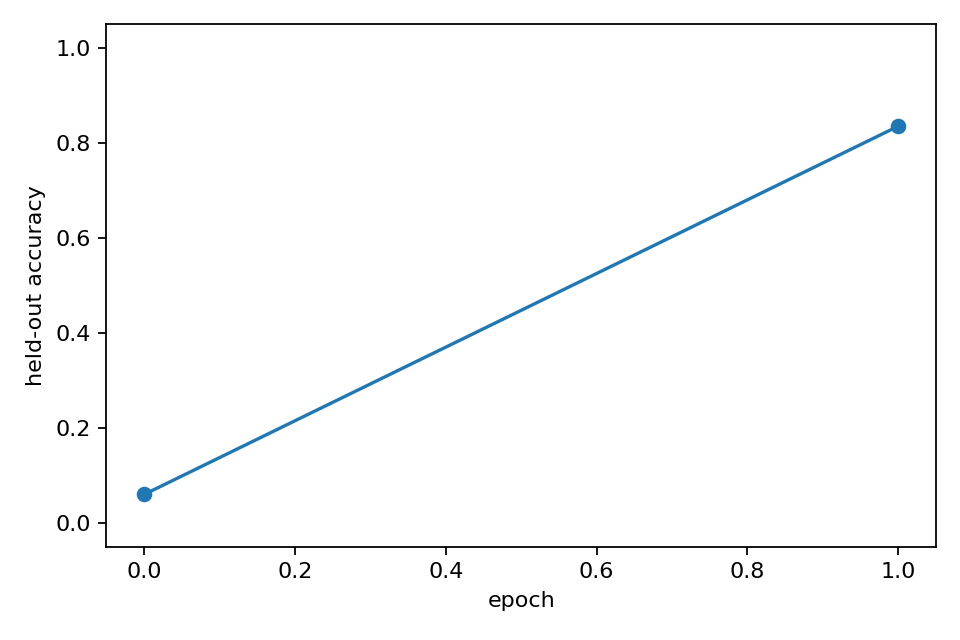

Source data for this figure (header and first rows):
epoch, heldout_accuracy, epoch_wall_time_s
0, 0.06, 0.0
1, 0.835, 47.36
